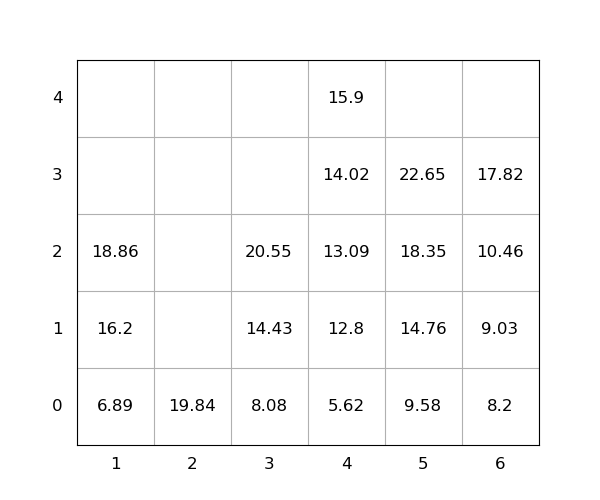

The data file committed next to this chart (first rows):
idx, loc_x, loc_y, loc_z, weight, seq, emerg, reloc, size(ft)
1, 5, 0, 0, 9.58, 1, 0, 0, 20
2, 2, 0, 0, 19.84, 2, 0, 0, 20
3, 1, 0, 0, 6.89, 3, 0, 0, 20
4, 1, 0, 1, 16.2, 4, 0, 0, 20
5, 5, 0, 1, 14.76, 5, 0, 0, 20
6, 6, 0, 0, 8.2, 6, 0, 0, 20
7, 6, 0, 1, 9.03, 7, 0, 0, 20
8, 1, 0, 2, 18.86, 8, 0, 0, 20
9, 6, 0, 2, 10.46, 9, 0, 0, 20
10, 5, 0, 2, 18.35, 10, 0, 0, 20
11, 3, 0, 0, 8.08, 11, 0, 0, 20
12, 4, 0, 0, 5.62, 12, 0, 0, 20
13, 3, 0, 1, 14.43, 13, 0, 0, 20
14, 4, 0, 1, 12.8, 14, 0, 0, 20
15, 3, 0, 2, 20.55, 15, 0, 0, 20
16, 4, 0, 2, 13.09, 16, 0, 0, 20
17, 4, 0, 3, 14.02, 17, 0, 0, 20
18, 5, 0, 3, 22.65, 18, 0, 0, 20
19, 4, 0, 4, 15.9, 19, 0, 0, 20
20, 6, 0, 3, 17.82, 20, 0, 0, 20
